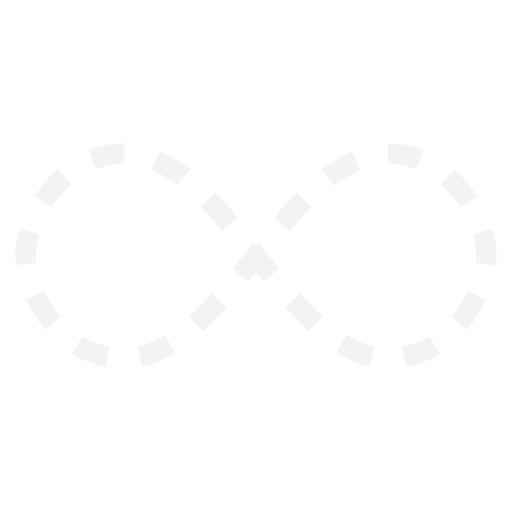
t = 0.00 s
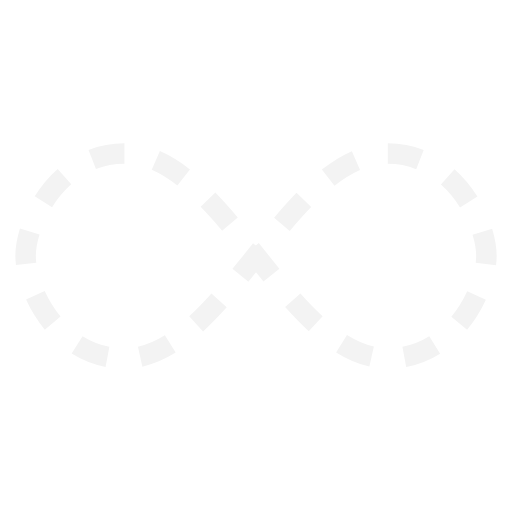
t = 0.05 s
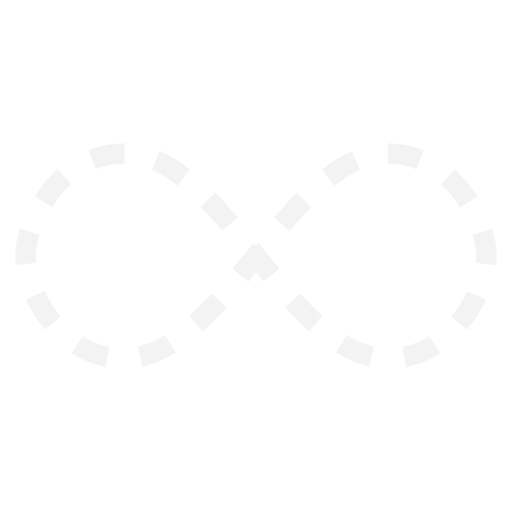
t = 0.10 s
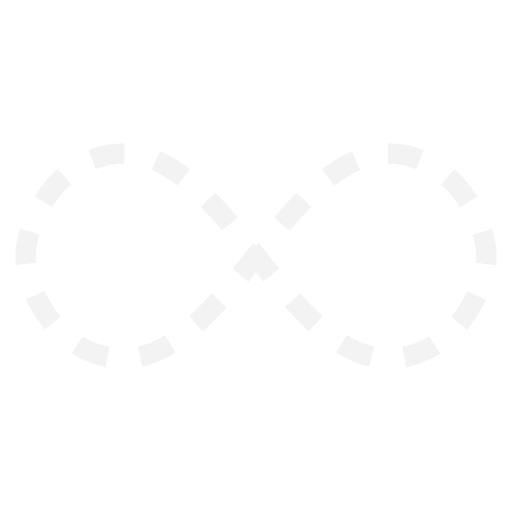
t = 0.15 s

The animated SVG that drew these frames (rendered in a browser with its animation timeline set to each time). Animation: 1 SMIL element (animate=1); one cycle of 0.20 s, repeats indefinitely.

<svg width="200px"  height="200px"  xmlns="http://www.w3.org/2000/svg" viewBox="0 0 100 100" preserveAspectRatio="xMidYMid" class="lds-infinity" style="background: rgba(0, 0, 0, 0) none repeat scroll 0% 0%;"><path fill="none" ng-attr-stroke="{{config.stroke}}" ng-attr-stroke-width="{{config.width}}" ng-attr-stroke-dasharray="{{config.dasharray}}" d="M24.3,30C11.4,30,5,43.3,5,50s6.4,20,19.3,20c19.3,0,32.1-40,51.4-40 C88.6,30,95,43.3,95,50s-6.4,20-19.3,20C56.4,70,43.6,30,24.3,30z" stroke="#f3f3f3" stroke-width="4" stroke-dasharray="6.414723205566406 6.414723205566406"><animate attributeName="stroke-dashoffset" calcMode="linear" values="0;256.58892822265625" keyTimes="0;1" dur="0.2" begin="0s" repeatCount="indefinite"></animate></path></svg>
